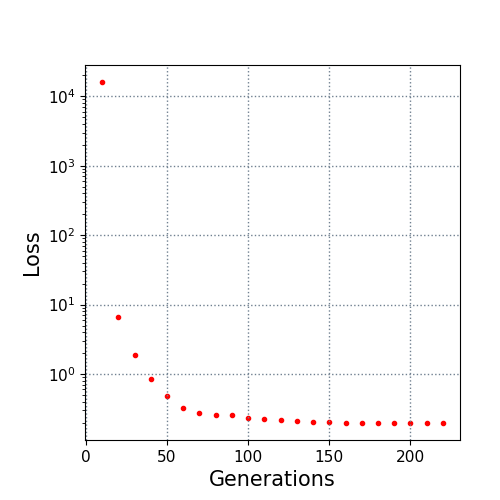

Values plotted in this chart, from the file beside it:
10.0, 16023.570736
20.0, 6.745
30.0, 1.896
40.0, 0.8441
50.0, 0.4814
60.0, 0.3284
70.0, 0.277
80.0, 0.2617
90.0, 0.2536
100.0, 0.2337
110.0, 0.2267
120.0, 0.2186
130.0, 0.2089
140.0, 0.2057
150.0, 0.2043
160.0, 0.2
170.0, 0.1988
180.0, 0.1988
190.0, 0.1979
200.0, 0.1979
210.0, 0.1979
220.0, 0.1979
